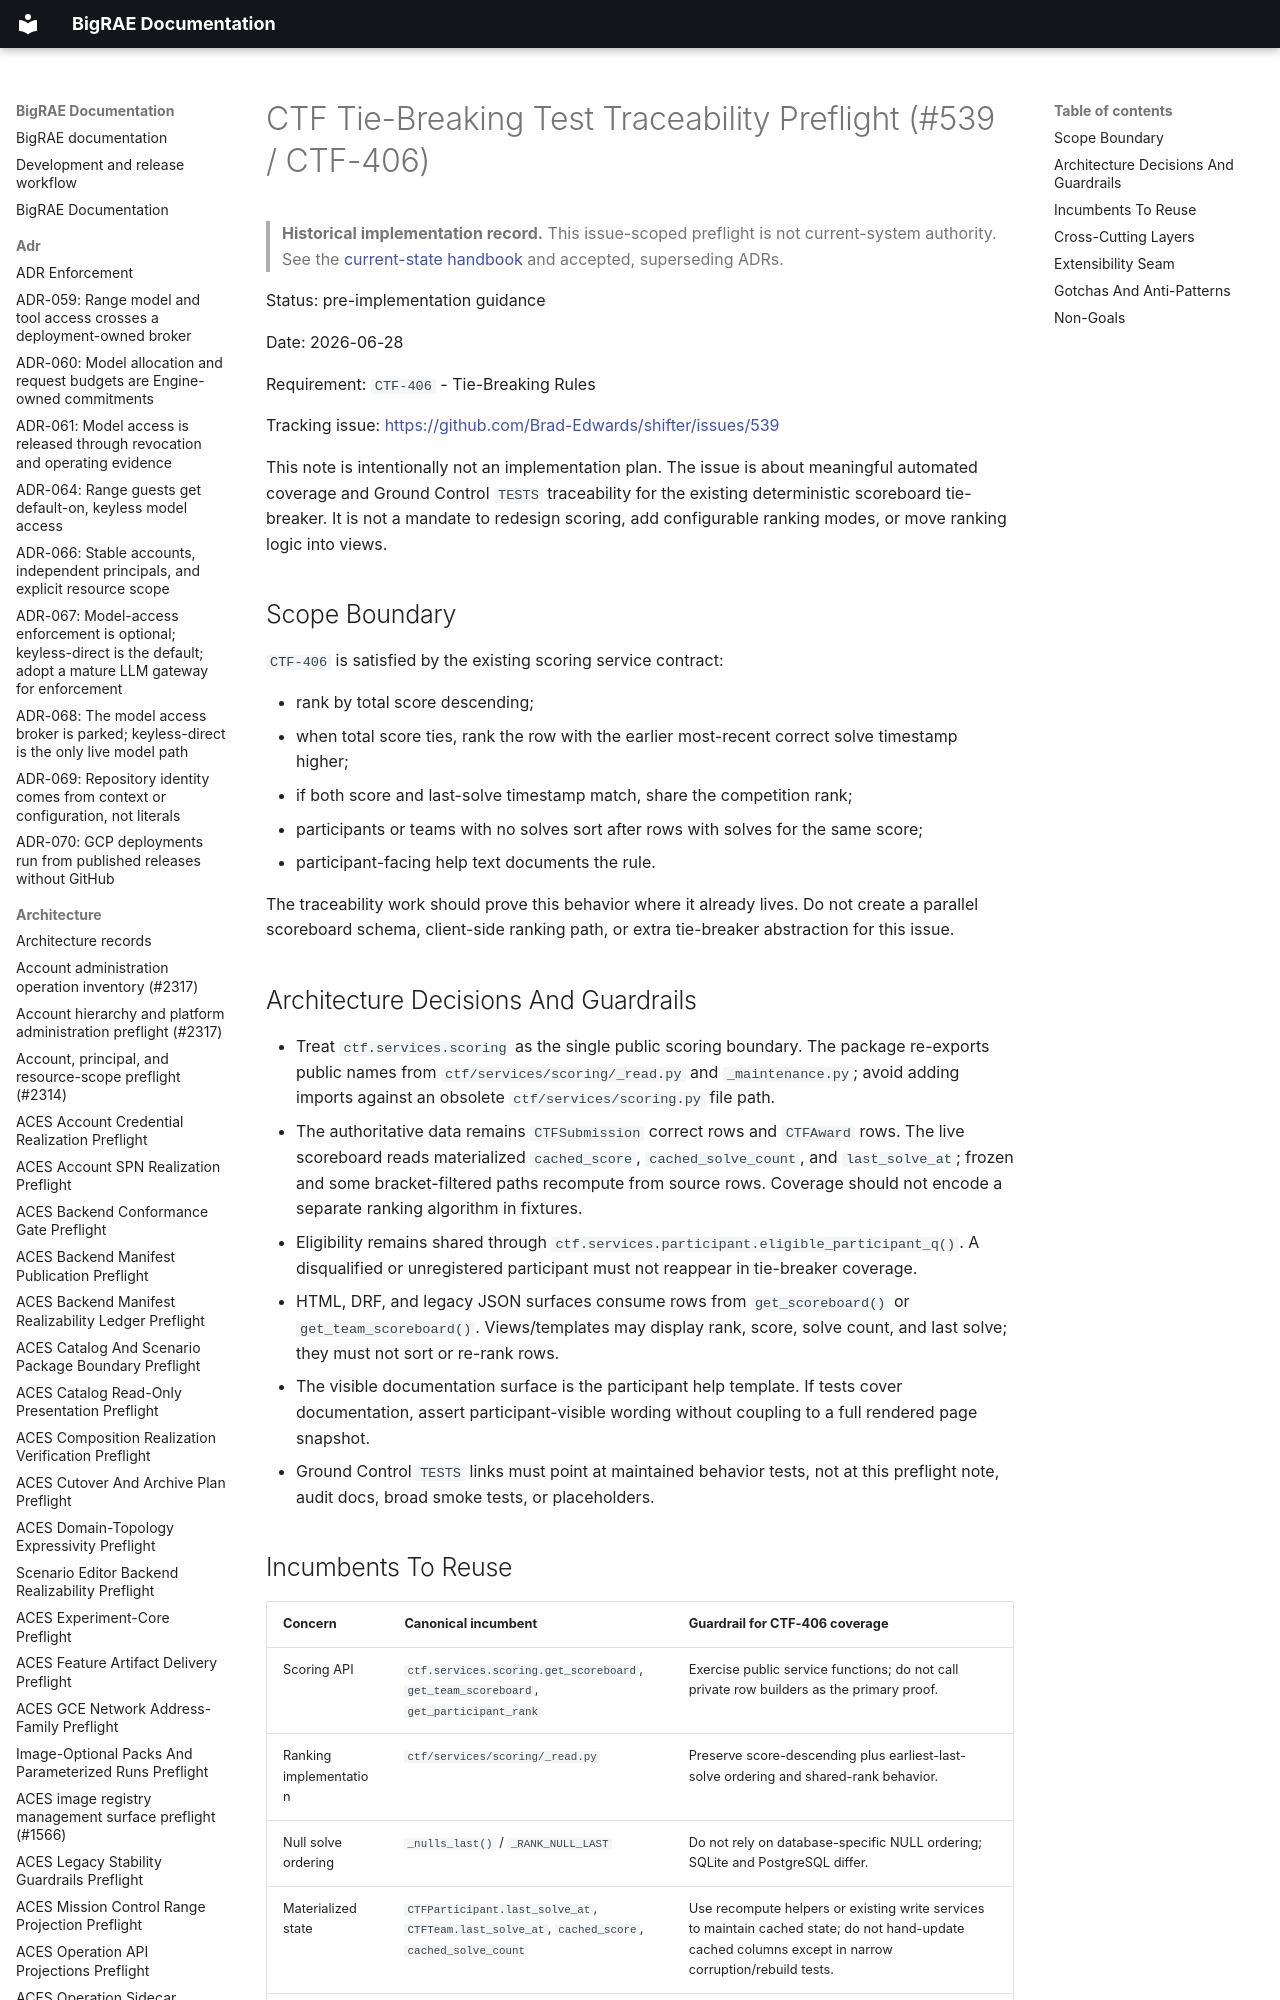

repository: Brad-Edwards/bigrae · page: architecture/ctf-tie-breaking-test-traceability-preflight-539/index.html · generator: mkdocs

# CTF Tie-Breaking Test Traceability Preflight (#539 / CTF-406)

> **Historical implementation record.** This issue-scoped preflight is not current-system authority. See the [current-state handbook](../technical/architecture.md) and accepted, superseding ADRs.


Status: pre-implementation guidance

Date: 2026-06-28

Requirement: `CTF-406` - Tie-Breaking Rules

Tracking issue: <https://github.com/Brad-Edwards/shifter/issues/539>

This note is intentionally not an implementation plan. The issue is about
meaningful automated coverage and Ground Control `TESTS` traceability for the
existing deterministic scoreboard tie-breaker. It is not a mandate to redesign
scoring, add configurable ranking modes, or move ranking logic into views.
